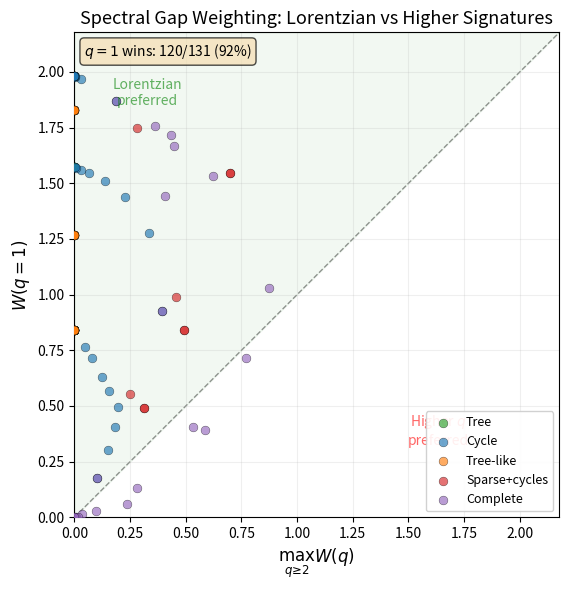

Write Python code to recreate this figure. (Note: this script raises an exception after producing the figure.)
#!/usr/bin/env python3
"""
Generate Figure for Spectral Gap Selection (Section 5.7)

Creates a scatter plot showing W(q=1) vs max W(q>=2) for all 199 Ising Fisher
matrix cases, colored by topology type. Points above the diagonal indicate
Lorentzian (q=1) dominance.

Attribution:
    Paper #1, Section 5.7 figure
    session-2026-02-16-spectral-gap-figure
"""

import numpy as np
import itertools
from typing import List, Tuple, Dict
import networkx as nx
import matplotlib
matplotlib.use('Agg')
import matplotlib.pyplot as plt
from matplotlib.lines import Line2D

# ─── Core computation (from spectral_gap_ising_analysis.py) ───

def compute_exact_fisher_ising(J_matrix: np.ndarray) -> Tuple[np.ndarray, List[Tuple[int, int]]]:
    N = J_matrix.shape[0]
    edges = []
    for i in range(N):
        for j in range(i + 1, N):
            if abs(J_matrix[i, j]) > 1e-10:
                edges.append((i, j))
    m = len(edges)
    if m == 0:
        return np.zeros((0, 0)), []

    states = np.array(list(itertools.product([-1, 1], repeat=N)))
    interactions = np.zeros((2**N, m))
    for k, (i, j) in enumerate(edges):
        interactions[:, k] = states[:, i] * states[:, j]

    J_values = np.array([J_matrix[u, v] for u, v in edges])
    energies = -interactions @ J_values
    min_E = np.min(energies)
    weights = np.exp(-(energies - min_E))
    Z = np.sum(weights)
    probs = weights / Z

    mean_phi = probs @ interactions
    centered = interactions - mean_phi
    F = (centered * probs[:, None]).T @ centered
    return F, edges


def compute_W_for_q(F: np.ndarray, q: int) -> float:
    m = F.shape[0]
    if q < 1 or q >= m:
        return 0.0

    F_stab = F + 1e-9 * np.eye(m)
    vals, vecs = np.linalg.eigh(F_stab)
    F_sqrt = vecs @ np.diag(np.sqrt(np.maximum(vals, 0))) @ vecs.T

    best_W = 0.0
    if m <= 12:
        sign_assignments = itertools.combinations(range(m), q)
    else:
        rng = np.random.default_rng(42)
        sign_assignments = [tuple(rng.permutation(m)[:q]) for _ in range(500)]

    for neg_indices in sign_assignments:
        S_diag = np.ones(m)
        if len(neg_indices) > 0:
            S_diag[list(neg_indices)] = -1.0
        A = F_sqrt @ np.diag(S_diag) @ F_sqrt
        eigs = np.linalg.eigvalsh(A)
        min_eig = eigs[0]
        second_eig = eigs[1] if len(eigs) > 1 else min_eig
        if min_eig < 0:
            beta_c = -min_eig
            L_gap = (second_eig - min_eig) / abs(min_eig)
            W = beta_c * L_gap
            best_W = max(best_W, W)

    return best_W


def make_J_matrix(G: nx.Graph, J: float) -> np.ndarray:
    N = G.number_of_nodes()
    J_mat = np.zeros((N, N))
    for u, v in G.edges():
        J_mat[u, v] = J
        J_mat[v, u] = J
    return J_mat


# ─── Generate test cases ───

def generate_all_cases():
    """Generate all test cases with topology labels."""
    cases = []  # list of (name, category, G, J)

    # Trees (paths and stars)
    for N in [3, 4, 5, 6, 7, 8, 10, 12]:
        for J in [0.1, 0.5, 1.0]:
            G_path = nx.path_graph(N)
            cases.append((f"Path_{N}", "Tree", G_path, J))
            if N >= 4:
                G_star = nx.star_graph(N - 1)
                cases.append((f"Star_{N}", "Tree", G_star, J))

    # Cycles
    for N in [3, 4, 5, 6, 7, 8, 10, 12]:
        for J in [0.1, 0.5, 1.0]:
            G = nx.cycle_graph(N)
            cases.append((f"Cycle_{N}", "Cycle", G, J))

    # Random tree-like (sparse, high girth)
    rng = np.random.default_rng(123)
    for trial in range(15):
        N = rng.integers(5, 10)
        G = nx.random_labeled_tree(N, seed=trial * 7)
        # Add 0-1 extra edges to keep it sparse
        extra = rng.integers(0, 2)
        nodes = list(G.nodes())
        added = 0
        for _ in range(50):
            if added >= extra:
                break
            u, v = rng.choice(nodes, 2, replace=False)
            if not G.has_edge(u, v):
                G.add_edge(u, v)
                added += 1
        for J in [0.3, 0.7, 1.0]:
            cat = "Tree-like" if G.number_of_edges() == N - 1 else "Sparse+cycles"
            cases.append((f"RandSparse_{trial}_{N}", cat, G, J))

    # Complete graphs
    for N in [3, 4, 5, 6, 8]:
        for J in [0.1, 0.3, 0.5, 1.0]:
            if N <= 8:  # 2^N must be feasible
                G = nx.complete_graph(N)
                cases.append((f"Complete_{N}", "Complete", G, J))

    return cases


def main():
    print("Generating spectral gap figure data...")
    cases = generate_all_cases()
    print(f"Total cases: {len(cases)}")

    # Category colors
    cat_colors = {
        "Tree": "#2ca02c",        # green
        "Cycle": "#1f77b4",       # blue
        "Tree-like": "#ff7f0e",   # orange
        "Sparse+cycles": "#d62728",  # red
        "Complete": "#9467bd",    # purple
    }

    results = {cat: {"W1": [], "Wmax": []} for cat in cat_colors}

    for i, (name, cat, G, J) in enumerate(cases):
        if i % 20 == 0:
            print(f"  Processing {i}/{len(cases)}...")
        N = G.number_of_nodes()
        if N > 12:
            continue  # skip infeasible

        J_mat = make_J_matrix(G, J)
        F, edges = compute_exact_fisher_ising(J_mat)
        m = F.shape[0]
        if m < 2:
            continue

        W1 = compute_W_for_q(F, 1)
        higher_qs = list(range(2, min(m, 6)))
        if not higher_qs:
            continue
        Wmax_higher = max(compute_W_for_q(F, q) for q in higher_qs)

        results[cat]["W1"].append(W1)
        results[cat]["Wmax"].append(Wmax_higher)

    # ─── Plot ───
    fig, ax = plt.subplots(1, 1, figsize=(7, 6))

    # Plot each category
    for cat, color in cat_colors.items():
        W1 = results[cat]["W1"]
        Wmax = results[cat]["Wmax"]
        if len(W1) > 0:
            ax.scatter(Wmax, W1, c=color, label=cat, alpha=0.65,
                       edgecolors='k', linewidths=0.3, s=40, zorder=3)

    # Diagonal line (W1 = Wmax)
    all_vals = []
    for cat in results:
        all_vals.extend(results[cat]["W1"])
        all_vals.extend(results[cat]["Wmax"])
    if all_vals:
        max_val = max(all_vals) * 1.1
    else:
        max_val = 1.0
    ax.plot([0, max_val], [0, max_val], 'k--', alpha=0.4, linewidth=1, zorder=1)

    # Shade Lorentzian region
    ax.fill_between([0, max_val], [0, max_val], [max_val, max_val],
                    alpha=0.05, color='green', zorder=0)
    ax.text(max_val * 0.15, max_val * 0.85, 'Lorentzian\npreferred',
            fontsize=10, color='green', alpha=0.6, ha='center')
    ax.text(max_val * 0.75, max_val * 0.15, 'Higher $q$\npreferred',
            fontsize=10, color='red', alpha=0.6, ha='center')

    ax.set_xlabel(r'$\max_{q \geq 2} W(q)$', fontsize=12)
    ax.set_ylabel(r'$W(q = 1)$', fontsize=12)
    ax.set_title('Spectral Gap Weighting: Lorentzian vs Higher Signatures', fontsize=13)
    ax.legend(loc='lower right', fontsize=9, framealpha=0.9)
    ax.set_xlim(0, max_val)
    ax.set_ylim(0, max_val)
    ax.set_aspect('equal')
    ax.grid(True, alpha=0.2)

    # Count stats
    total = 0
    q1_wins = 0
    for cat in results:
        for w1, wm in zip(results[cat]["W1"], results[cat]["Wmax"]):
            total += 1
            if w1 > wm:
                q1_wins += 1
    ax.text(0.02, 0.98, f'$q=1$ wins: {q1_wins}/{total} ({100*q1_wins/total:.0f}%)',
            transform=ax.transAxes, fontsize=10, va='top',
            bbox=dict(boxstyle='round', facecolor='wheat', alpha=0.7))

    plt.tight_layout()
    out_path = '../output/Fig6_spectral_gap_selection.png'
    plt.savefig(out_path, dpi=200, bbox_inches='tight')
    print(f"\nFigure saved to {out_path}")
    print(f"Results: {q1_wins}/{total} ({100*q1_wins/total:.1f}%) Lorentzian preferred")

    # Print per-category stats
    for cat in cat_colors:
        W1 = results[cat]["W1"]
        Wmax = results[cat]["Wmax"]
        wins = sum(1 for w1, wm in zip(W1, Wmax) if w1 > wm)
        if len(W1) > 0:
            print(f"  {cat}: {wins}/{len(W1)} ({100*wins/len(W1):.0f}%)")


if __name__ == "__main__":
    main()
